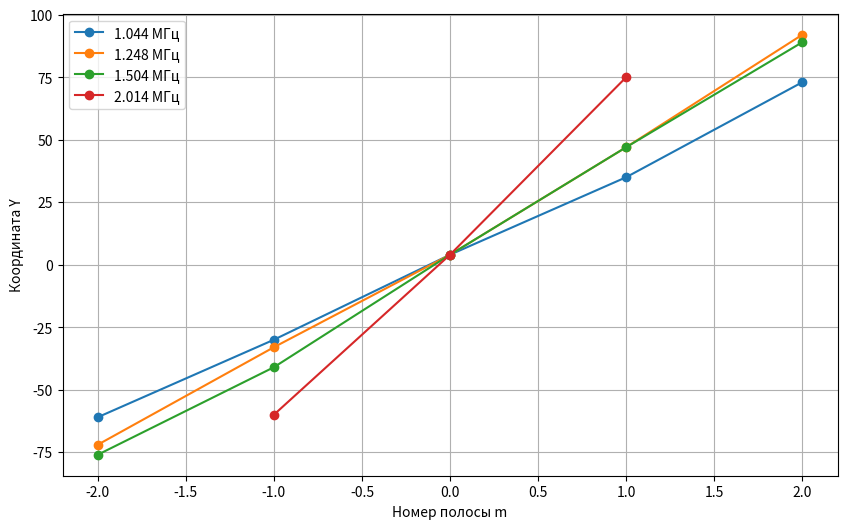

This chart was generated by the following Python code:
import matplotlib.pyplot as plt

# Данные
m = [-2, -1, 0, 1, 2]
frequencies = [1.044, 1.248, 1.504, 2.014]

# Значения Y для каждой частоты (порядок столбцов)
y1 = [-61, -30, 4, 35, 73]       # для 1.044
y2 = [-72, -33, 4, 47, 92]       # для 1.24837
y3 = [-76, -41, 4, 47, 89]       # для 1.504
y4 = [None, -60, 4, 75, None]    # для 2.014 (неполные данные)

# Построение графиков
plt.figure(figsize=(10, 6))
plt.plot(m, y1, 'o-', label=f'{frequencies[0]} МГц')
plt.plot(m, y2, 'o-', label=f'{frequencies[1]} МГц')
plt.plot(m, y3, 'o-', label=f'{frequencies[2]} МГц')
plt.plot(m, y4, 'o-', label=f'{frequencies[3]} МГц')

# Настройки осей и подписи
plt.xlabel('Номер полосы m')
plt.ylabel('Координата Y')
# plt.title('Зависимость координаты Y от номера дифракционной полосы')
plt.grid(True)
plt.legend()
plt.show()
